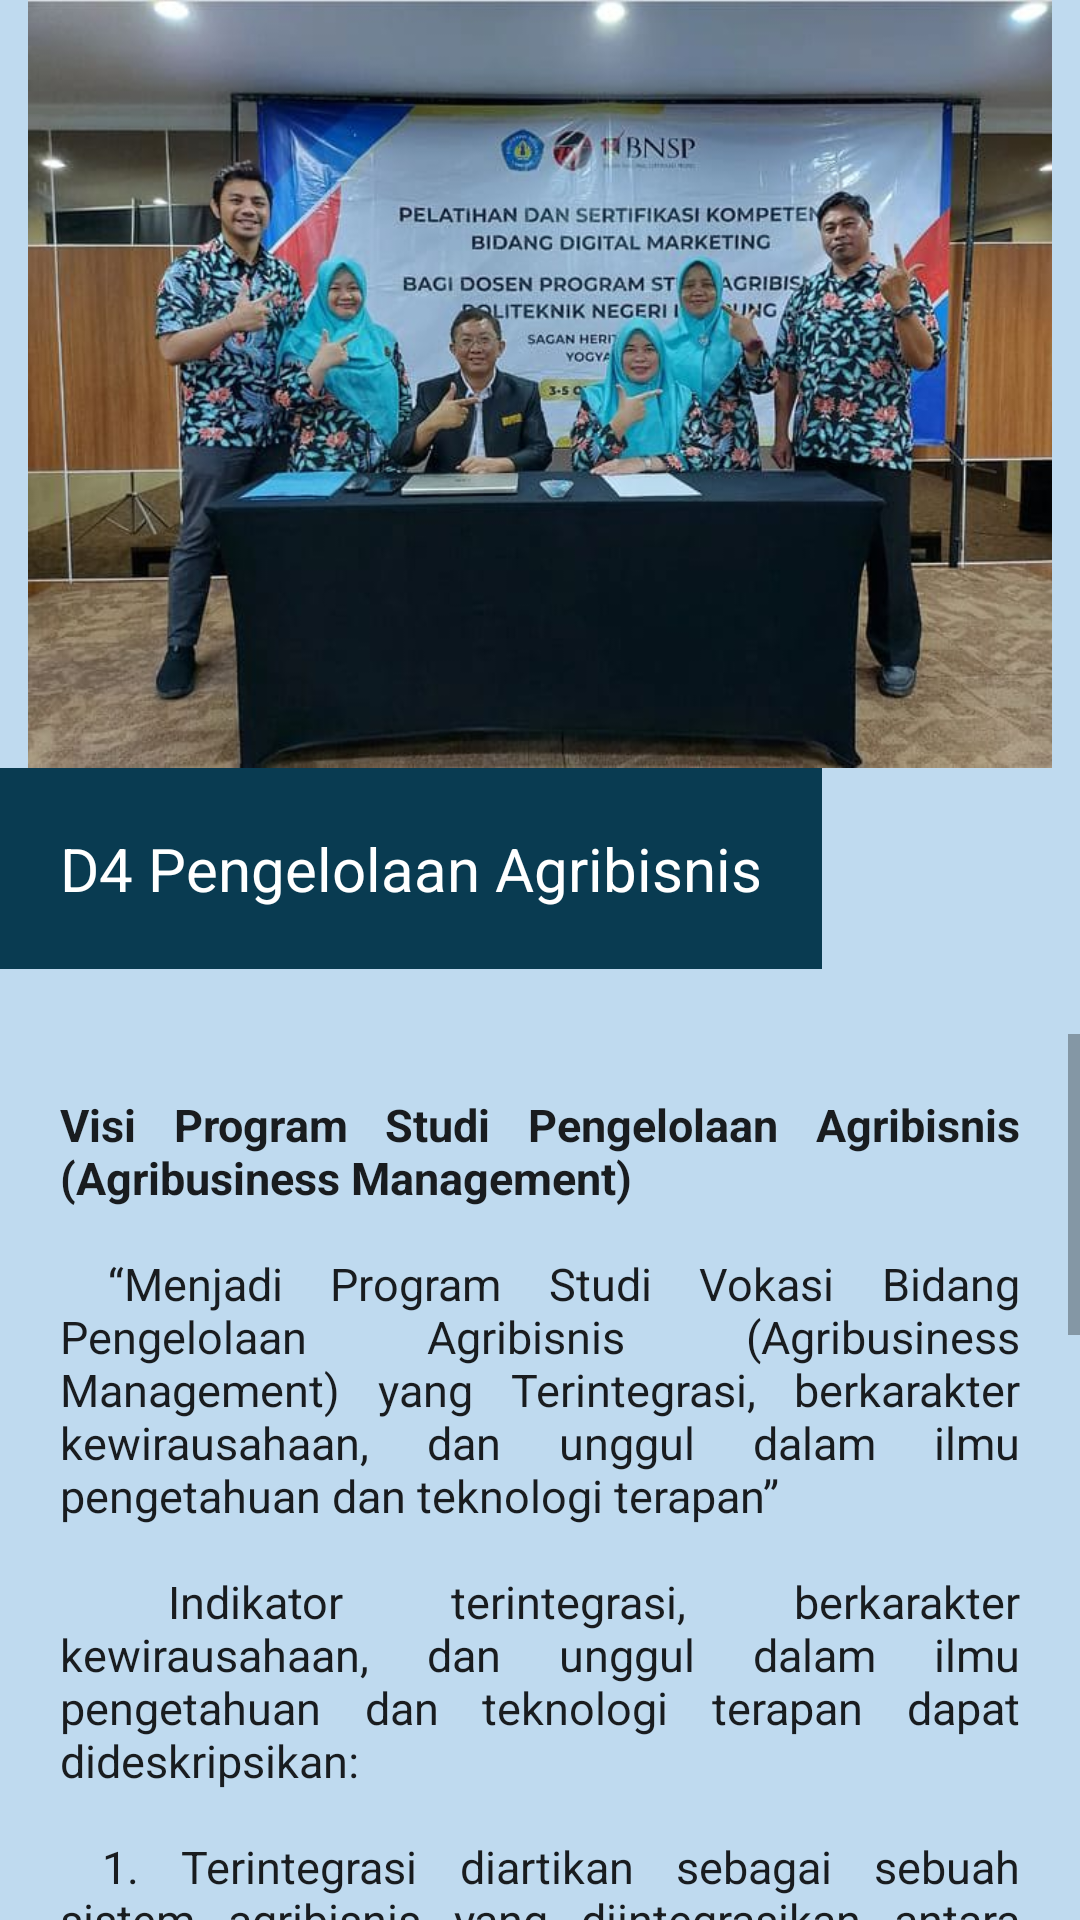

The Android layout XML behind this screen, and the referenced resources:
<!-- AndroidManifest.xml: application theme Theme.UAPMobile -->
<!-- res/layout/activity_peng_agri.xml -->
<?xml version="1.0" encoding="utf-8"?>
<LinearLayout xmlns:android="http://schemas.android.com/apk/res/android"
    xmlns:app="http://schemas.android.com/apk/res-auto"
    xmlns:tools="http://schemas.android.com/tools"
    android:layout_width="match_parent"
    android:layout_height="match_parent"
    android:background="#BFDAEF"
    android:orientation="vertical"
    tools:context=".MainActivity">

    <ImageView
        android:layout_width="wrap_content"
        android:layout_height="256dp"
        android:src="@drawable/pengagri" />

    <TextView
        android:layout_width="wrap_content"
        android:layout_height="wrap_content"
        android:background="#093B51"
        android:padding="20dp"
        android:text="D4 Pengelolaan Agribisnis"
        android:textAppearance="@style/TextAppearance.AppCompat.Body1"
        android:textColor="#FFFFFF"
        android:textSize="20dp" />

    <TextView
        android:layout_width="wrap_content"
        android:layout_height="wrap_content"
        android:layout_gravity="center"
        android:text=""
        android:textAppearance="@style/TextAppearance.AppCompat.Body1"
        android:textSize="16dp" />

    <ScrollView
        android:layout_width="wrap_content"
        android:layout_height="338dp">

        <TextView
            android:layout_width="wrap_content"
            android:layout_height="wrap_content"
            android:padding="20dp"
            android:justificationMode="inter_word"
            android:text="@string/text25"
            android:textAppearance="@style/TextAppearance.AppCompat.Body1"
            android:textSize="15dp" />

    </ScrollView>

</LinearLayout>
<!-- resources referenced by this layout -->
<resources>
  <!-- drawable pengagri: jpeg bitmap (drawable, 64240 bytes) -->
  <string name="text25">
          <b>Visi Program Studi Pengelolaan Agribisnis (Agribusiness Management)</b>
          \n\n
          “Menjadi Program Studi Vokasi Bidang Pengelolaan Agribisnis (Agribusiness Management) yang Terintegrasi,
          berkarakter kewirausahaan, dan unggul dalam ilmu pengetahuan dan teknologi terapan”
          \n\n
          Indikator terintegrasi, berkarakter kewirausahaan, dan unggul dalam ilmu pengetahuan dan teknologi
          terapan dapat dideskripsikan:
          \n\n
          1. Terintegrasi diartikan sebagai sebuah sistem agribisnis yang diintegrasikan antara praktik produksi
          tanaman, ikan, dan hewan menggunakan prinsip ekologi dan sosial ekonomi.
          \n\n
          2. Berkarakter kewirausahaan diartikan memiliki ciri khas seorang wirausaha/entrepreneur yaitu jujur,
          berintegritas, melaksanakan etika bisnis, dan mampu membuat lapangan kerja.
          \n\n
          3. Unggul diartikan mempunyai kemampuan lebih di bidang Pengelolaan Agribisnis (Agribusiness Management)
          dan memiliki hasil akreditasi A.
          \n\n
          <b>Misi Program Studi Pengelolaan Agribisnis (Agribusiness Management)</b>
          \n\n
          Penjabaran dari visi dituangkan ke dalam misi yang dilaksanakan oleh Program Studi Pengelolaan
          Agribisnis (Agribusiness Management) yaitu:
          \n\n
          1. Mewujudkan pendidikan vokasi bidang Pengelolaan Agribisnis (Agribusiness Management) yang berkelanjutan,
          berorientasi kepada integritas, kejujuran, terampil, disiplin, dan mandiri.
          \n\n
          2. Mewujudkan penelitian terapan dan pengabdian masyarakat dalam bidang Pengelolaan Agribisnis (Agribusiness
          Management) yang berkelanjutan guna meningkatkan kualitas sumberdaya manusia dan perbaikan kehidupan sosial
          ekonomi masyarakat.
          \n\n
          3. Membentuk peserta didik menjadi masyarakat ilmiah yang  produktif, kritis, kreatif dan inovatif,
          serta berorientasi wirausaha untuk menciptakan lapangan pekerjaan.
          \n\n
          4. Membuka, mengembangkan, dan memperkuat kerjasama dengan dunia usaha-dunia industri, instansi pemerintah,
          dan masyarakat pertanian menuju SDG (Sustainable Development Goals).
      </string>
  <style name="Theme.UAPMobile" parent="Theme.MaterialComponents.DayNight.DarkActionBar">
          
          <item name="colorPrimary">@color/purple_500</item>
          <item name="colorPrimaryVariant">@color/purple_700</item>
          <item name="colorOnPrimary">@color/white</item>
          
          <item name="colorSecondary">@color/teal_200</item>
          <item name="colorSecondaryVariant">@color/teal_700</item>
          <item name="colorOnSecondary">@color/black</item>
          
          <item name="android:statusBarColor" tools:targetApi="l">?attr/colorPrimaryVariant</item>
          
      </style>
  <!-- not gathered from this repository: default colours our renderer supplied (Android Studio template values) -->
  <color name="purple_500">#FF6200EE</color>
  <color name="purple_700">#FF3700B3</color>
  <color name="teal_200">#FF03DAC5</color>
  <color name="teal_700">#FF018786</color>
  <color name="black">#FF000000</color>
  <color name="white">#FFFFFFFF</color>
</resources>
